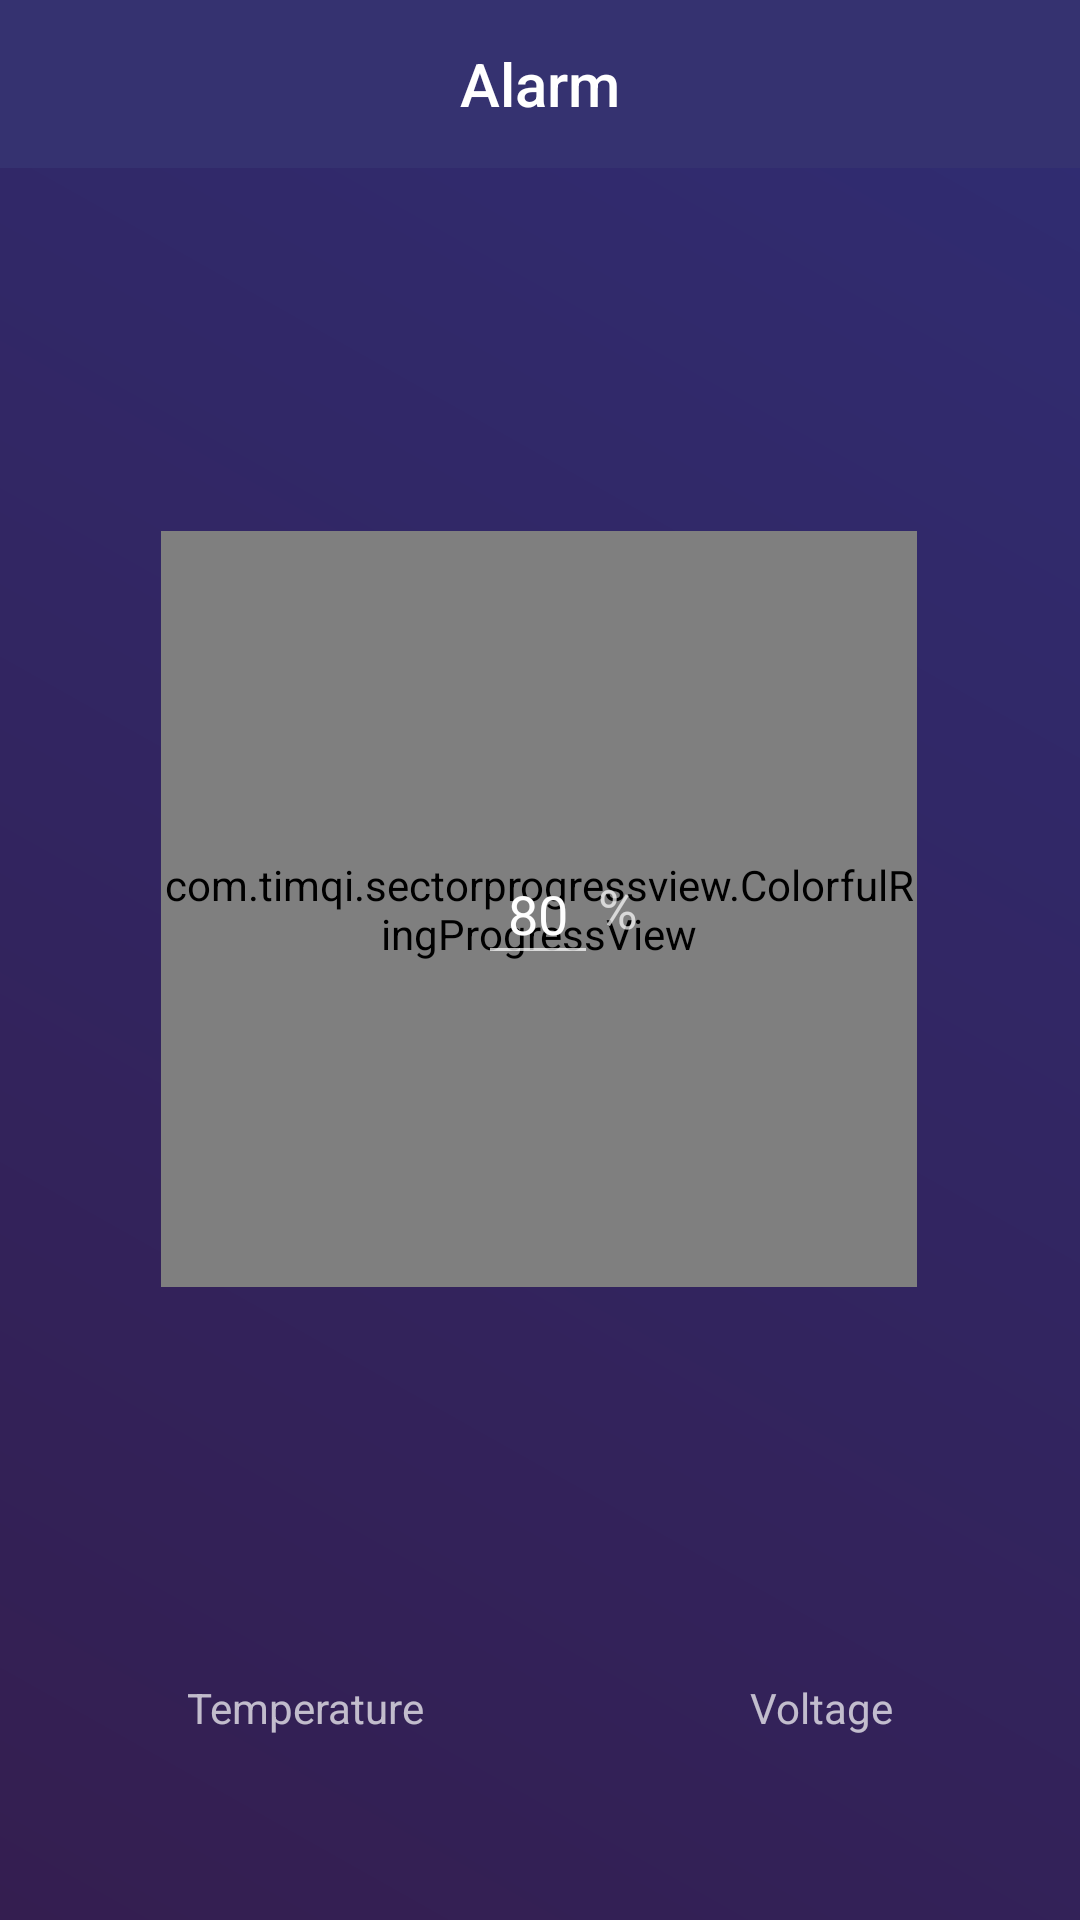

Produce the Android XML layout that renders to this screen, including the resource entries it uses.
<!-- AndroidManifest.xml: application theme AppTheme -->
<!-- res/layout/activity_main.xml -->
<?xml version="1.0" encoding="utf-8"?>
<RelativeLayout
    xmlns:android="http://schemas.android.com/apk/res/android"
    xmlns:app="http://schemas.android.com/apk/res-auto"
    xmlns:tools="http://schemas.android.com/tools"
    tools:context=".Activities.MainActivity"
    android:background="@drawable/background"
    android:layout_width="match_parent"
    android:layout_height="match_parent">


    <include
        layout="@layout/toolbar">
    </include>


    <android.support.v4.widget.DrawerLayout

        android:id="@+id/drawer"
        android:layout_below="@id/my_toolbar"
        android:layout_width="match_parent"
        android:layout_height="match_parent">

        <android.support.constraint.ConstraintLayout
            android:id="@+id/activityRoot"
            android:layout_width="match_parent"
            android:layout_height="match_parent">


            <com.timqi.sectorprogressview.ColorfulRingProgressView
            android:id="@+id/progressBar"
            android:layout_width="252dp"
            android:layout_height="252dp"
            android:layout_marginTop="10dp"
            android:indeterminate="false"
            android:scrollbarSize="90dp"
            android:secondaryProgress="100"
            app:bgColor="@color/backgroundStartColor"
            app:fgColorEnd="@color/ringProgressViewEndColor"
            app:fgColorStart="@color/ringProgressViewStartColor"
            app:layout_constraintBottom_toBottomOf="parent"
            app:layout_constraintEnd_toEndOf="parent"
            app:layout_constraintHorizontal_bias="0.496"
            app:layout_constraintStart_toStartOf="parent"
            app:layout_constraintTop_toTopOf="parent"
            app:layout_constraintVertical_bias="0.345"
            app:strokeWidth="16dp"/>



            <EditText
                android:id="@+id/editText"
                android:layout_width="40dp"
                android:layout_height="44dp"
                android:layout_marginBottom="8dp"
                android:layout_marginTop="8dp"
                android:ems="10"
                android:inputType="number"
                android:text="80"
                android:textAlignment="center"
                app:layout_constraintBottom_toBottomOf="@+id/progressBar"
                app:layout_constraintEnd_toEndOf="parent"
                app:layout_constraintHorizontal_bias="0.498"
                app:layout_constraintStart_toStartOf="parent"
                app:layout_constraintTop_toTopOf="@+id/progressBar"
                />


            <TextView
                android:id="@+id/textView3"
                android:layout_width="wrap_content"
                android:layout_height="wrap_content"
                android:layout_marginBottom="8dp"
                android:layout_marginEnd="8dp"
                android:layout_marginTop="8dp"
                android:text="%"
                android:textSize="18sp"
                app:layout_constraintBottom_toBottomOf="@+id/progressBar"
                app:layout_constraintEnd_toEndOf="parent"
                app:layout_constraintHorizontal_bias="0.0"
                app:layout_constraintStart_toEndOf="@+id/editText"
                app:layout_constraintTop_toTopOf="@+id/progressBar"
                app:layout_constraintVertical_bias="0.497"/>


            <LinearLayout
                android:layout_width="0dp"
                android:layout_height="54dp"
                android:layout_marginBottom="8dp"
                android:layout_marginEnd="8dp"
                android:layout_marginStart="8dp"
                android:layout_marginTop="8dp"
                android:orientation="horizontal"
                app:layout_constraintBottom_toBottomOf="parent"
                app:layout_constraintEnd_toEndOf="parent"
                app:layout_constraintStart_toStartOf="parent"
                app:layout_constraintTop_toBottomOf="@+id/progressBar"
                app:layout_constraintVertical_bias="0.813">

                <LinearLayout
                    android:layout_width="wrap_content"
                    android:layout_height="wrap_content"
                    android:layout_marginBottom="8dp"
                    android:layout_marginTop="8dp"
                    android:layout_weight="1"
                    android:orientation="vertical">

                    <TextView
                        android:id="@+id/temperatureTextView"
                        android:layout_width="match_parent"
                        android:layout_height="wrap_content"
                        android:layout_weight="0.5"
                        android:text="@string/temperature"
                        android:textAlignment="center"/>

                    <TextView
                        android:id="@+id/tempValueTextView"
                        android:layout_width="match_parent"
                        android:layout_height="wrap_content"
                        android:layout_weight="1"
                        android:textAlignment="center"
                        tools:text="31.7 C"/>

                </LinearLayout>

                <LinearLayout
                    android:layout_width="wrap_content"
                    android:layout_height="wrap_content"
                    android:layout_marginBottom="8dp"
                    android:layout_marginTop="8dp"
                    android:layout_weight="1"
                    android:orientation="vertical">

                    <TextView
                        android:id="@+id/voltTextView"
                        android:layout_width="match_parent"
                        android:layout_height="wrap_content"
                        android:layout_weight="1"
                        android:text="@string/voltage"
                        android:textAlignment="center"/>

                    <TextView
                        android:id="@+id/voltValueTextView"
                        android:layout_width="match_parent"
                        android:layout_height="wrap_content"
                        android:layout_weight="1"
                        android:textAlignment="center"
                        tools:text="4.172V"/>
                </LinearLayout>

            </LinearLayout>

        </android.support.constraint.ConstraintLayout>

        <android.support.design.widget.NavigationView
            android:id="@+id/nav_view"
            android:layout_width="wrap_content"
            android:layout_height="match_parent"
            android:layout_gravity="start"
            android:fitsSystemWindows="true"
            app:menu="@menu/drawer_menu"/>

    </android.support.v4.widget.DrawerLayout>
</RelativeLayout>
<!-- res/layout/toolbar.xml (included above) -->
<?xml version="1.0" encoding="utf-8"?>
<android.support.v7.widget.Toolbar
    xmlns:app="http://schemas.android.com/apk/res-auto"
    xmlns:android="http://schemas.android.com/apk/res/android"
    xmlns:tools="http://schemas.android.com/tools"
    android:id="@+id/my_toolbar"
    android:layout_width="match_parent"
    android:layout_height="?android:attr/actionBarSize"
    android:background="@color/toolbarColor"
    android:elevation="0dp"
    android:theme="@style/ThemeOverlay.AppCompat.ActionBar"
    app:popupTheme="@style/ThemeOverlay.AppCompat.Light"
    tools:showIn="@layout/activity_main">

    <TextView
        android:id="@+id/textViewTitleToolbar"
        android:layout_width="wrap_content"
        android:layout_height="wrap_content"
        android:layout_gravity="center"
        android:text="@string/alarm"
        android:textAppearance="@style/TextAppearance.AppCompat.Widget.ActionBar.Title"
        />

</android.support.v7.widget.Toolbar>
<!-- resources referenced by this layout -->
<resources>
  <color name="backgroundStartColor">#302D73</color>
  <color name="ringProgressViewEndColor">#00FAB5</color>
  <color name="ringProgressViewStartColor">#00BEFF</color>
  <color name="toolbarColor">#353270</color>
  <!-- drawable background (drawable) -->
  <?xml version="1.0" encoding="utf-8"?>
  <layer-list xmlns:android="http://schemas.android.com/apk/res/android">
  
      <item>
          <shape>
              <gradient android:startColor="@color/backgroundStartColor"
                        android:angle="225"
                        android:endColor="@color/backgroundEndColor"/>
  
          </shape>
      </item>
  
  
  </layer-list>
  <string name="alarm">Alarm</string>
  <string name="temperature">Temperature</string>
  <string name="voltage">Voltage</string>
  <style name="AppTheme" parent="Theme.AppCompat.NoActionBar">
          <item name="preferenceTheme">@style/PreferenceThemeOverlay.v14.Material</item>
          
      </style>
  <color name="backgroundEndColor">#341E50</color>
</resources>
